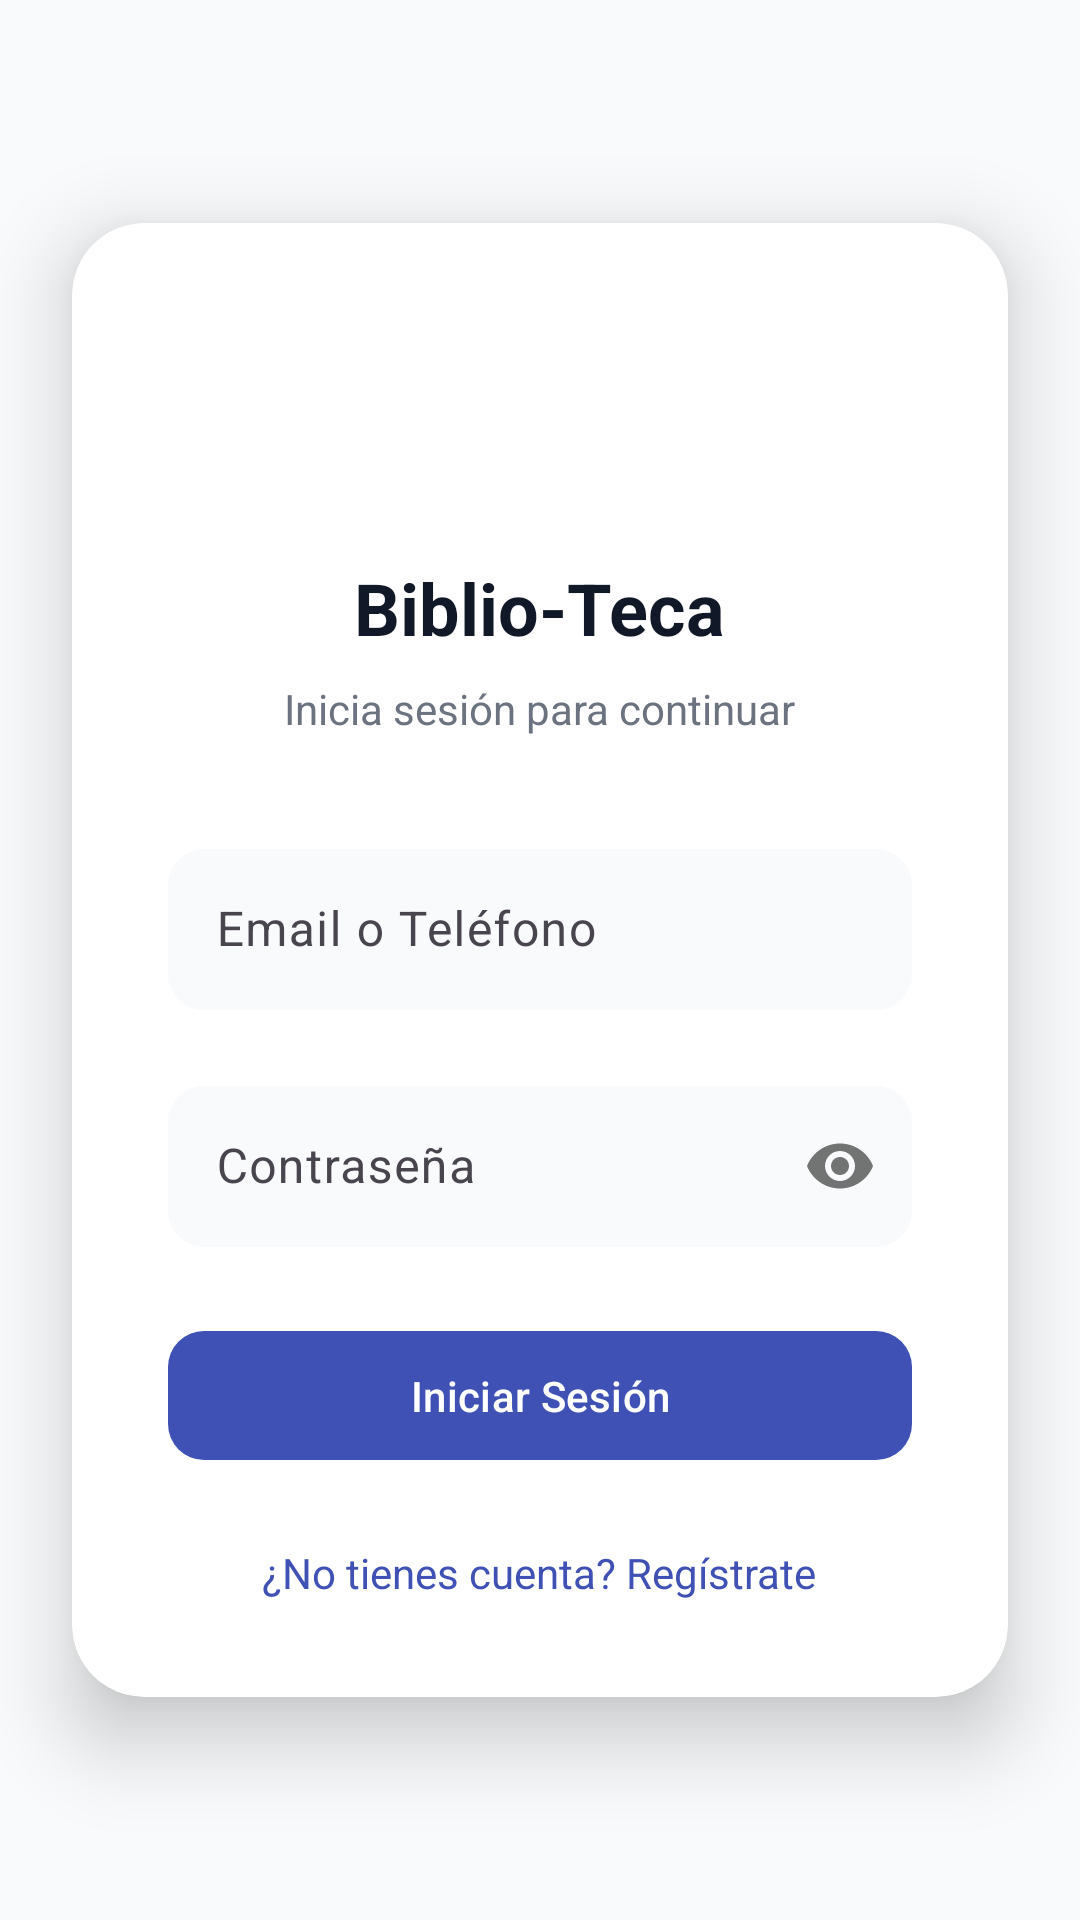

Layout XML and referenced resources for this Android screen:
<!-- AndroidManifest.xml: application theme Theme.Biblioteca -->
<!-- res/layout/activity_login.xml -->
<?xml version="1.0" encoding="utf-8"?>
<androidx.constraintlayout.widget.ConstraintLayout xmlns:android="http://schemas.android.com/apk/res/android"
    xmlns:app="http://schemas.android.com/apk/res-auto"
    android:layout_width="match_parent"
    android:layout_height="match_parent"
    android:background="@color/pageBg">

    <ScrollView
        android:layout_width="match_parent"
        android:layout_height="match_parent"
        android:fillViewport="true">

        <androidx.constraintlayout.widget.ConstraintLayout
            android:layout_width="match_parent"
            android:layout_height="wrap_content">

            <androidx.cardview.widget.CardView
                android:layout_width="0dp"
                android:layout_height="wrap_content"
                android:layout_marginHorizontal="24dp"
                android:layout_marginVertical="32dp"
                app:cardCornerRadius="24dp"
                app:cardElevation="16dp"
                app:contentPadding="32dp"
                app:layout_constraintWidth_max="500dp"
                app:layout_constraintBottom_toBottomOf="parent"
                app:layout_constraintEnd_toEndOf="parent"
                app:layout_constraintStart_toStartOf="parent"
                app:layout_constraintTop_toTopOf="parent">

                <LinearLayout
                    android:layout_width="match_parent"
                    android:layout_height="wrap_content"
                    android:gravity="center_horizontal"
                    android:orientation="vertical">

                    <ImageView
                        android:layout_width="64dp"
                        android:layout_height="64dp"
                        android:layout_marginBottom="16dp"
                        android:background="@drawable/bg_circle_icon"
                        android:padding="16dp"
                        android:src="@drawable/ic_book" />

                    <TextView
                        android:layout_width="wrap_content"
                        android:layout_height="wrap_content"
                        android:text="@string/biblioteca_digital"
                        android:textColor="@color/textPrimary"
                        android:textSize="24sp"
                        android:textStyle="bold" />

                    <TextView
                        android:layout_width="wrap_content"
                        android:layout_height="wrap_content"
                        android:layout_marginTop="8dp"
                        android:layout_marginBottom="32dp"
                        android:text="@string/inicia_sesion_continuar"
                        android:textColor="@color/textTertiary"
                        android:textSize="14sp" />

                    <com.google.android.material.textfield.TextInputLayout
                        android:layout_width="match_parent"
                        android:layout_height="wrap_content"
                        android:layout_marginBottom="20dp"
                        android:hint="@string/email_o_telefono"
                        app:boxBackgroundColor="@color/pageBg"
                        app:boxCornerRadiusBottomEnd="12dp"
                        app:boxCornerRadiusBottomStart="12dp"
                        app:boxCornerRadiusTopEnd="12dp"
                        app:boxCornerRadiusTopStart="12dp"
                        app:boxStrokeWidth="0dp"
                        app:boxStrokeWidthFocused="2dp">

                        <com.google.android.material.textfield.TextInputEditText
                            android:id="@+id/etEmailLogin"
                            android:layout_width="match_parent"
                            android:layout_height="wrap_content"
                            android:inputType="textEmailAddress"
                            android:paddingTop="16dp"
                            android:paddingBottom="16dp" />
                    </com.google.android.material.textfield.TextInputLayout>

                    <com.google.android.material.textfield.TextInputLayout
                        android:layout_width="match_parent"
                        android:layout_height="wrap_content"
                        android:layout_marginBottom="24dp"
                        android:hint="@string/contrasena"
                        app:boxBackgroundColor="@color/pageBg"
                        app:boxCornerRadiusBottomEnd="12dp"
                        app:boxCornerRadiusBottomStart="12dp"
                        app:boxCornerRadiusTopEnd="12dp"
                        app:boxCornerRadiusTopStart="12dp"
                        app:boxStrokeWidth="0dp"
                        app:boxStrokeWidthFocused="2dp"
                        app:passwordToggleEnabled="true">

                        <com.google.android.material.textfield.TextInputEditText
                            android:id="@+id/etPasswordLogin"
                            android:layout_width="match_parent"
                            android:layout_height="wrap_content"
                            android:inputType="textPassword"
                            android:paddingTop="16dp"
                            android:paddingBottom="16dp" />
                    </com.google.android.material.textfield.TextInputLayout>

                    <com.google.android.material.button.MaterialButton
                        android:id="@+id/btnLogin"
                        android:layout_width="match_parent"
                        android:layout_height="wrap_content"
                        android:layout_marginBottom="24dp"
                        android:paddingTop="12dp"
                        android:paddingBottom="12dp"
                        android:text="@string/iniciar_sesion"
                        android:textColor="@android:color/white"
                        app:backgroundTint="@color/colorPrimary"
                        app:cornerRadius="12dp" />

                    <TextView
                        android:id="@+id/tvSwitchToRegister"
                        android:layout_width="wrap_content"
                        android:layout_height="wrap_content"
                        android:text="@string/no_tienes_cuenta_registrate"
                        android:textColor="@color/colorPrimary"
                        android:textSize="14sp" />

                </LinearLayout>
            </androidx.cardview.widget.CardView>
        </androidx.constraintlayout.widget.ConstraintLayout>
    </ScrollView>
</androidx.constraintlayout.widget.ConstraintLayout>
<!-- resources referenced by this layout -->
<resources>
  <color name="colorPrimary">#3F51B5</color>
  <color name="pageBg">#F9FAFB</color>
  <color name="textPrimary">#111827</color>
  <color name="textTertiary">#6B7280</color>
  <!-- drawable ic_book (drawable) -->
  <vector xmlns:android="http://schemas.android.com/apk/res/android"
      android:width="24dp"
      android:height="24dp"
      android:viewportWidth="24"
      android:viewportHeight="24">
    <path
        android:pathData="M2 3h6a4 4 0 0 1 4 4v14a3 3 0 0 0 -3 -3h-7z"
        android:strokeWidth="2"
        android:strokeColor="#FFFFFF"
        android:fillColor="#00000000"
        android:strokeLineCap="round"
        android:strokeLineJoin="round"/>
    <path
        android:pathData="M22 3h-6a4 4 0 0 0 -4 4v14a3 3 0 0 1 3 -3h7z"
        android:strokeWidth="2"
        android:strokeColor="#FFFFFF"
        android:fillColor="#00000000"
        android:strokeLineCap="round"
        android:strokeLineJoin="round"/>
  </vector>
  <string name="biblioteca_digital">Biblio-Teca</string>
  <string name="contrasena">Contraseña</string>
  <string name="email_o_telefono">Email o Teléfono</string>
  <string name="inicia_sesion_continuar">Inicia sesión para continuar</string>
  <string name="iniciar_sesion">Iniciar Sesión</string>
  <string name="no_tienes_cuenta_registrate">¿No tienes cuenta? Regístrate</string>
  <style name="Theme.Biblioteca" parent="Base.Theme.Biblioteca" />
  <style name="Base.Theme.Biblioteca" parent="Theme.Material3.DayNight.NoActionBar">
          <item name="colorPrimary">@color/colorPrimary</item>
          <item name="colorPrimaryDark">@color/colorPrimaryDark</item>
          <item name="colorAccent">@color/colorSecondary</item>
          <item name="colorSecondary">@color/colorSecondary</item>
          <item name="android:windowBackground">@color/colorBackground</item>
      </style>
  <color name="colorPrimaryDark">#303F9F</color>
  <color name="colorSecondary">#009688</color>
  <color name="colorBackground">#F8F9FA</color>
</resources>
